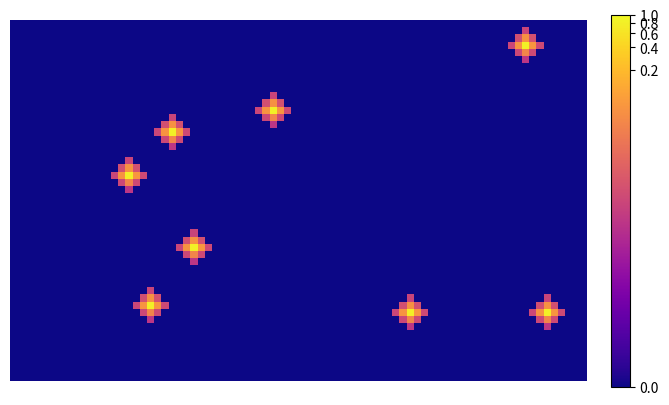

This chart was generated by the following Python code:
import random
import numpy as np
import matplotlib.pyplot as plt
import matplotlib.colors as colors
from matplotlib.animation import FuncAnimation


class Simulator:
    def __init__(self, ax, rows, columns, seeds, diffusion_ratios, diffusion_speed, as_source=False):
        self.rows = rows  # number of rows in the matrix
        self.columns = columns  # number of columns in the matrix
        self.diffusion_ratios = diffusion_ratios  # up, down, left, right (must sum to 100 %)
        self.diffusion_speed = diffusion_speed  # speed of diffusion
        self.as_source = as_source  # if seeds are endless source of substance or not

        self.matrix = np.zeros([rows, columns])
        # regular vs. normalized colormap
        # self.im = ax.imshow(self.matrix, cmap="plasma", vmin=0.0, vmax=1.0)
        # self.im = ax.imshow(self.matrix, cmap="plasma", norm=colors.LogNorm(1e-9, 1.0))
        self.im = ax.imshow(self.matrix, cmap="plasma", norm=colors.PowerNorm(gamma=0.1, vmin=0.0, vmax=1.0))

        # initialize diffusion seeds
        for s in range(seeds):
            self.matrix[random.randint(0, self.rows - 1), random.randint(0, self.columns - 1)] = 1.0

    def simulate_step(self):
        matrix_temp = np.zeros([self.rows, self.columns])
        for row in range(self.rows):
            for col in range(self.columns):
                neighbour_values = []
                if row > 0:  # up
                    neighbour_values.append(self.diffusion_ratios[0] * self.matrix[row - 1, col])
                if row < self.rows - 1:  # down
                    neighbour_values.append(self.diffusion_ratios[1] * self.matrix[row + 1, col])
                if col > 0:  # left
                    neighbour_values.append(self.diffusion_ratios[2] * self.matrix[row, col - 1])
                if col < self.columns - 1:  # right
                    neighbour_values.append(self.diffusion_ratios[3] * self.matrix[row, col + 1])

                # calculate new value from this and neighbouring concentrations
                orig_multiplier = 1.0 if self.as_source else (1.0 - self.diffusion_speed)
                matrix_temp[row, col] = orig_multiplier * self.matrix[row, col] + self.diffusion_speed * np.sum(neighbour_values)

        # update matrix and return animation data
        self.matrix = matrix_temp
        self.im.set_data(self.matrix)
        return [self.im]


def simulate_diffusion():
    fig = plt.figure(figsize=[8, 6])
    ax = plt.axes()
    ax.axis('off')

    simulator = Simulator(ax, rows=50, columns=80, seeds=8, diffusion_ratios=[0.17, 0.28, 0.34, 0.31], diffusion_speed=0.1, as_source=False)

    # Animation
    def animate(i):
        return simulator.simulate_step()

    anim = FuncAnimation(fig, animate, frames=50, interval=10, blit=True)
    fig.colorbar(simulator.im, fraction=0.03, pad=0.04)
    plt.show()
    # anim.save('diffusion.gif', fps=30, dpi=200)


simulate_diffusion()

